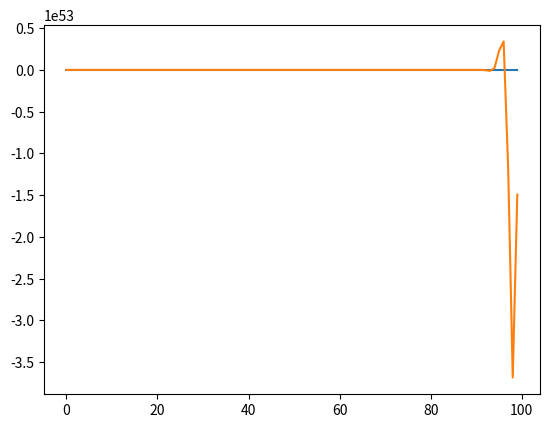

Reproduce this figure in Python.
import math

import numpy as np
import scipy.integrate as integrate
import matplotlib.pyplot as plt

fig = plt.figure()
# ax = plt.axes(projection='3d')


def func_orig(x):
    out = math.cos(523 * x)
    out += math.cos(440 * x)
    out += math.cos(349 * x)

    return out


def func_prime(x):
    out = -math.sin(x)

    return out


def fourier_transform(func, f, t):
    # x(t) * e^-i2(pi)ft
    out = func(t) * math.e ** (2 * math.pi * f * t)

    return out


def display_func(func):
    x = np.linspace(0, 20, 100)

    # Map function across numpy array 
    out = np.vectorize(func)(x)
    fourier = np.vectorize(fourier_transform)(func, 1, x)

    plt.plot(out)
    plt.plot(fourier)

if __name__=="__main__":
    display_func(func_orig)
    # display_func(func_prime)

    plt.show(block=False)
    plt.pause(0.001)
    input("hit[enter] to end.")
    plt.close('all')
